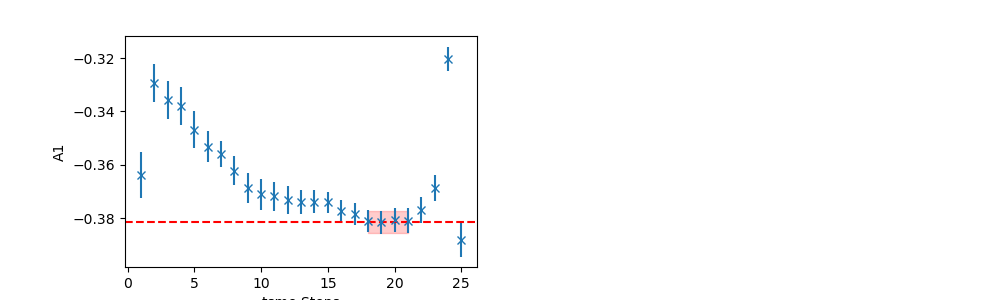

Values plotted in this chart, from the file beside it:
	EffectiveMass	Error	RegUp	RegLow
0	-0.3814	0.004234	22	18
